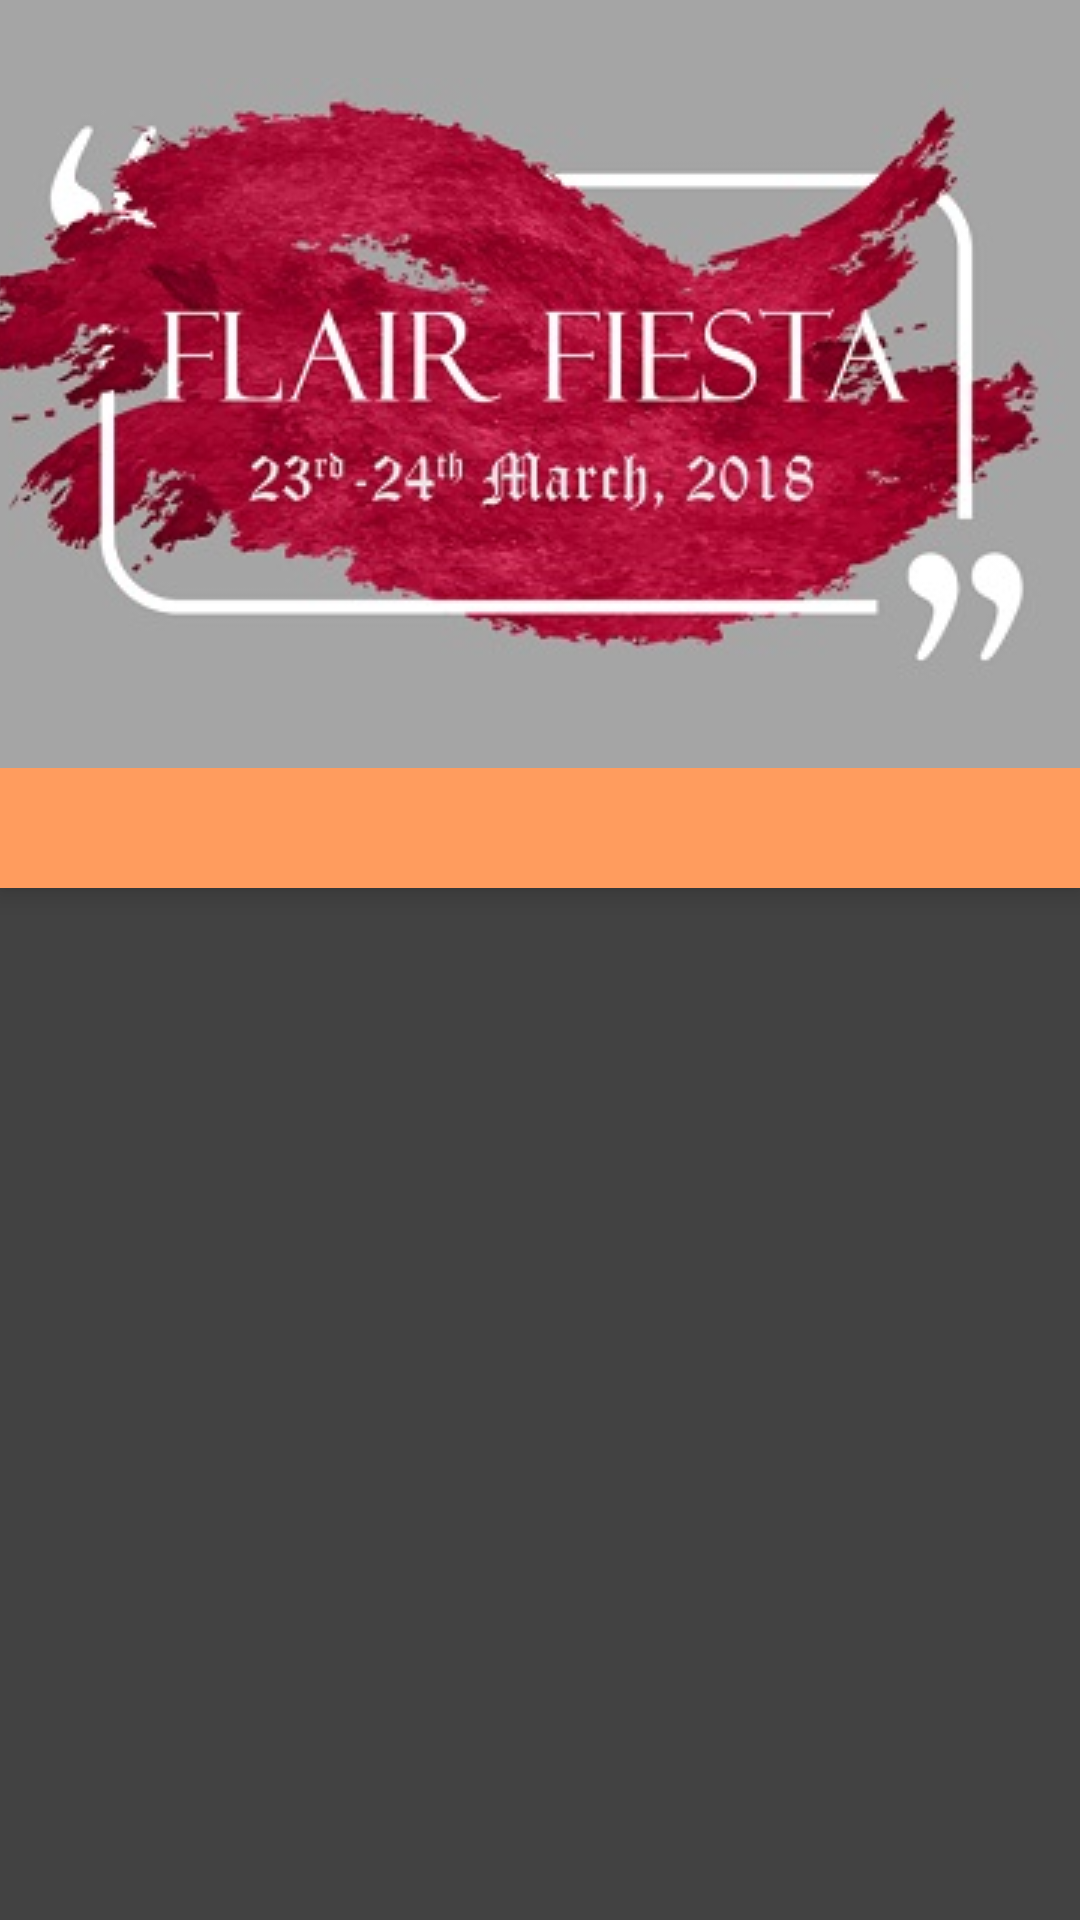

Produce the Android XML layout that renders to this screen, including the resource entries it uses.
<!-- AndroidManifest.xml: application theme AppTheme.NoActionBar -->
<!-- res/layout/app_bar_main.xml -->
<?xml version="1.0" encoding="utf-8"?>
<android.support.design.widget.CoordinatorLayout xmlns:android="http://schemas.android.com/apk/res/android"
    xmlns:app="http://schemas.android.com/apk/res-auto"
    xmlns:tools="http://schemas.android.com/tools"
    android:layout_width="match_parent"
    android:layout_height="match_parent"
    android:fitsSystemWindows="true"
    android:scrollbarAlwaysDrawVerticalTrack="true"
    tools:context="sahil.iiitk_foundationday_app.views.MainActivity">

    <include layout="@layout/content_main" />

</android.support.design.widget.CoordinatorLayout>
<!-- res/layout/content_main.xml (included above) -->
<android.support.design.widget.CoordinatorLayout xmlns:android="http://schemas.android.com/apk/res/android"
    xmlns:app="http://schemas.android.com/apk/res-auto"
    xmlns:tools="http://schemas.android.com/tools"
    android:layout_width="match_parent"
    android:layout_height="match_parent"
    android:background="#424242"
    android:fitsSystemWindows="true"
    app:layout_scrollFlags="scroll|enterAlways"
    tools:context="sahil.iiitk_foundationday_app.views.MainActivity">

    <android.support.v4.view.ViewPager
        android:id="@+id/viewpager"
        android:layout_width="match_parent"
        android:layout_height="match_parent"
        android:layout_gravity="top"
        app:layout_behavior="@string/appbar_scrolling_view_behavior">
        
        <android.support.design.widget.TabLayout
            android:id="@+id/tabs"
            android:layout_width="match_parent"
            android:layout_height="40dp"
            android:background="#ff9c5e"
            android:elevation="5dp"
            app:layout_anchor="@id/appBar"
            app:tabGravity="fill"
            app:tabIndicatorColor="#ffffff"
            app:tabMode="scrollable">

        </android.support.design.widget.TabLayout>
    </android.support.v4.view.ViewPager>

    <android.support.design.widget.AppBarLayout
        android:id="@+id/appBar"
        android:layout_width="match_parent"
        android:layout_height="256dp"

        >

        <android.support.design.widget.CollapsingToolbarLayout
            android:id="@+id/coll"
            android:layout_width="match_parent"
            android:layout_height="wrap_content"
            android:fitsSystemWindows="true"
            android:theme="@style/AppTheme.AppBarOverlay"
            app:contentScrim="?attr/colorPrimary"
            app:layout_scrollFlags="scroll|exitUntilCollapsed">

            <ImageView
                android:id="@+id/BG"
                android:layout_width="match_parent"
                android:layout_height="256dp"
                android:fitsSystemWindows="true"
                android:scaleType="center"
                android:background="#a5a5a5"
                android:src="@drawable/ffposter"
                app:layout_collapseMode="pin" />

            <android.support.v7.widget.Toolbar
                android:id="@+id/toolbar"
                android:layout_width="match_parent"
                android:layout_height="?attr/actionBarSize"
                app:layout_collapseMode="pin"
                app:popupTheme="@style/AppTheme.PopupOverlay" />

        </android.support.design.widget.CollapsingToolbarLayout>

    </android.support.design.widget.AppBarLayout>
</android.support.design.widget.CoordinatorLayout>
<!-- resources referenced by this layout -->
<resources>
  <!-- drawable ffposter: jpg bitmap (drawable, 35024 bytes) -->
  <style name="AppTheme.AppBarOverlay" parent="ThemeOverlay.AppCompat.Dark.ActionBar">
          <item name="colorPrimary">#a5a5a5</item>
          
      </style>
  <style name="AppTheme.PopupOverlay" parent="ThemeOverlay.AppCompat.Light" />
  <style name="AppTheme.NoActionBar">
          <item name="windowActionBar">false</item>
          <item name="windowNoTitle">true</item>
      </style>
</resources>
